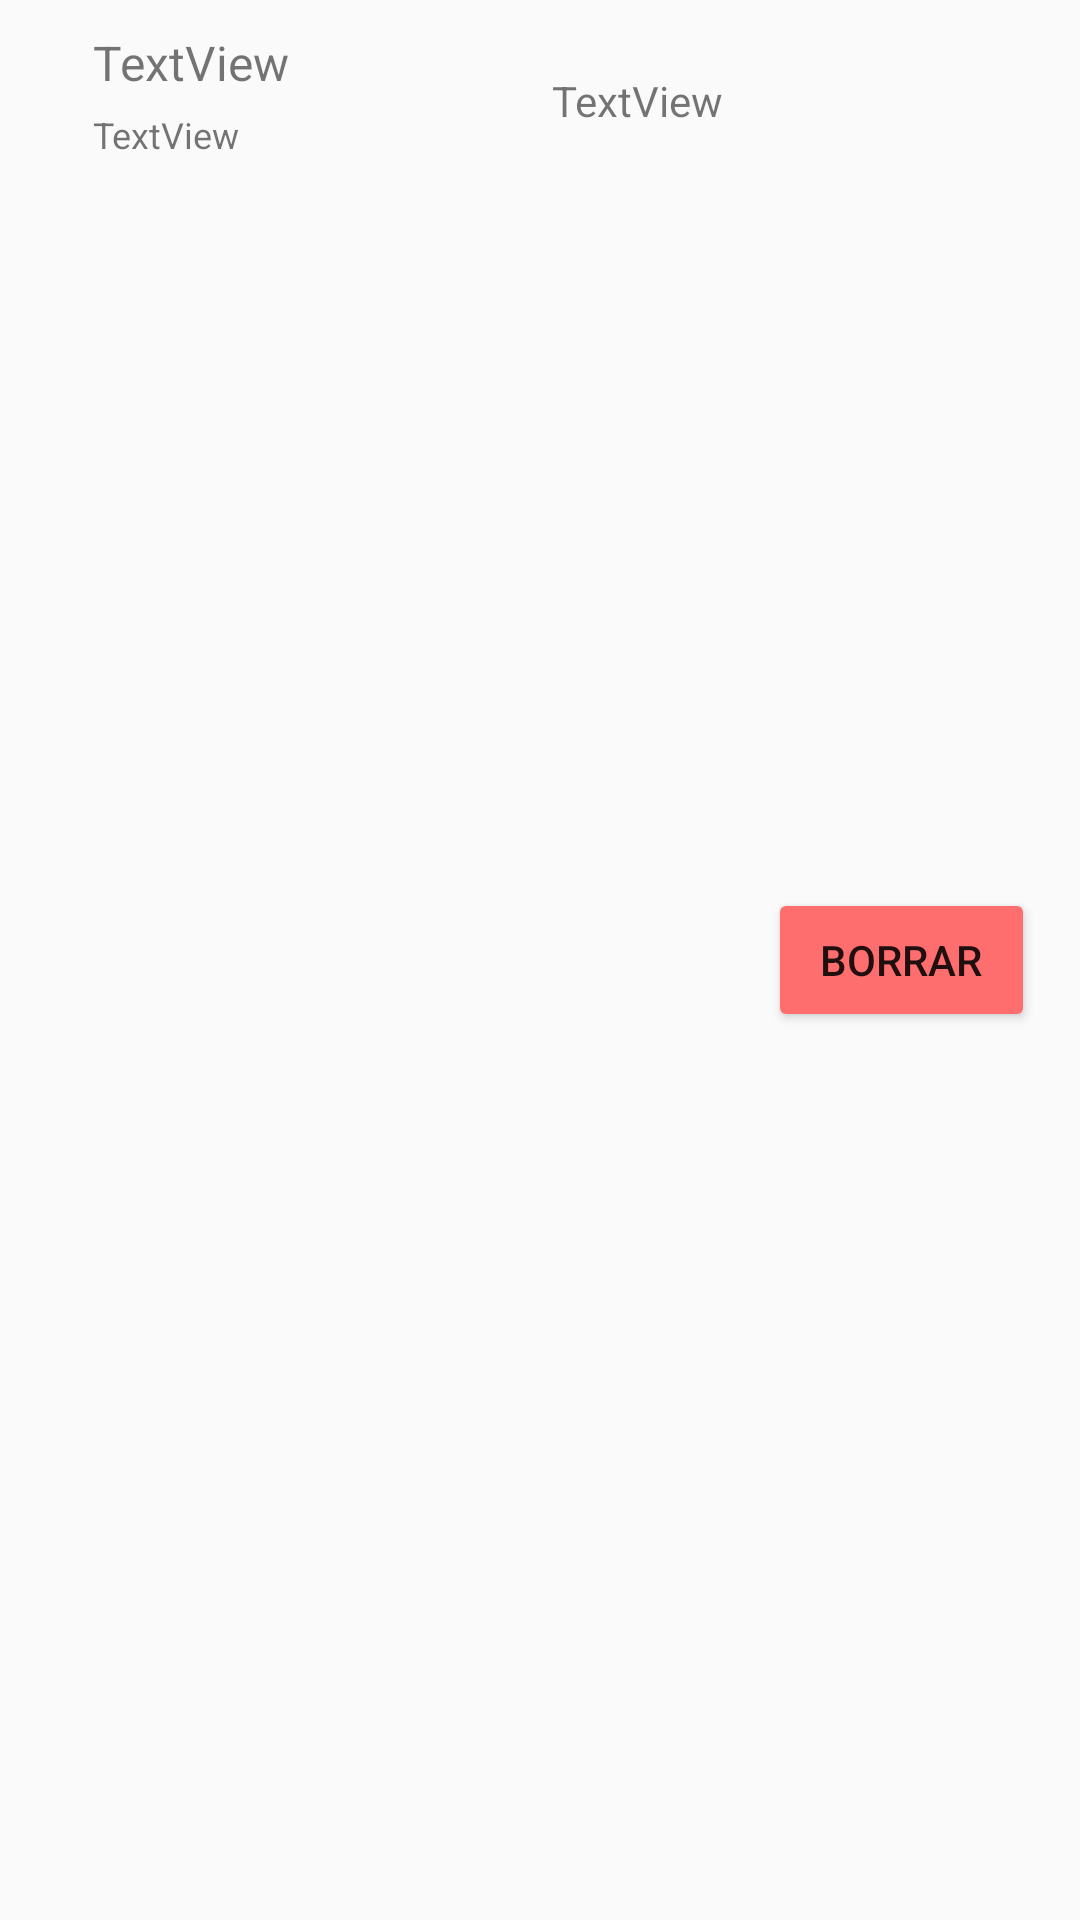

Write the Android layout XML for this screen, with the resource values it uses.
<!-- AndroidManifest.xml: application theme Theme.BlueAccount -->
<!-- res/layout/itemtransac.xml -->
<?xml version="1.0" encoding="utf-8"?>
<androidx.constraintlayout.widget.ConstraintLayout xmlns:android="http://schemas.android.com/apk/res/android"
    xmlns:app="http://schemas.android.com/apk/res-auto"
    xmlns:tools="http://schemas.android.com/tools"
    android:id="@+id/linearLayout"
    android:layout_width="match_parent"
    android:layout_height="wrap_content">

    <TextView
        android:id="@+id/textCantItem"
        android:layout_width="wrap_content"
        android:layout_height="wrap_content"
        android:layout_marginStart="16dp"
        android:layout_marginTop="16dp"
        android:textSize="24sp"
        app:layout_constraintStart_toStartOf="parent"
        app:layout_constraintTop_toTopOf="parent" />

    <TextView
        android:id="@+id/textDesc"
        android:layout_width="wrap_content"
        android:layout_height="wrap_content"
        android:layout_marginStart="15dp"
        android:layout_marginTop="10dp"
        android:text="TextView"
        android:textSize="16sp"
        app:layout_constraintStart_toEndOf="@+id/textCantItem"
        app:layout_constraintTop_toTopOf="parent" />

    <TextView
        android:id="@+id/textFechaItem"
        android:layout_width="wrap_content"
        android:layout_height="wrap_content"
        android:layout_marginTop="24dp"
        android:layout_marginEnd="15dp"
        android:text="TextView"
        app:layout_constraintEnd_toStartOf="@+id/buttonBorrarItem"
        app:layout_constraintTop_toTopOf="parent" />

    <Button
        android:id="@+id/buttonBorrarItem"
        android:layout_width="89dp"
        android:layout_height="48dp"
        android:layout_marginTop="8dp"
        android:layout_marginEnd="15dp"
        android:layout_marginBottom="8dp"
        android:backgroundTint="#FF6E6E"
        android:text="Borrar"
        app:layout_constraintBottom_toBottomOf="parent"
        app:layout_constraintEnd_toEndOf="parent"
        app:layout_constraintTop_toTopOf="parent" />

    <TextView
        android:id="@+id/textUser"
        android:layout_width="wrap_content"
        android:layout_height="wrap_content"
        android:layout_marginStart="15dp"
        android:layout_marginTop="5dp"
        android:text="TextView"
        android:textSize="12sp"
        app:layout_constraintStart_toEndOf="@+id/textCantItem"
        app:layout_constraintTop_toBottomOf="@+id/textDesc" />
</androidx.constraintlayout.widget.ConstraintLayout>
<!-- resources referenced by this layout -->
<resources>
  <style name="Theme.BlueAccount" parent="Theme.AppCompat.Light.DarkActionBar">
          
          <item name="colorPrimary">@color/teal_200</item>
          <item name="colorPrimaryDark">@color/teal_700</item>
          <item name="colorAccent">@color/golden</item>
          
      </style>
  <color name="teal_200">#FF03DAC5</color>
  <color name="teal_700">#FF018786</color>
  <color name="golden">#ffcd2c</color>
</resources>
